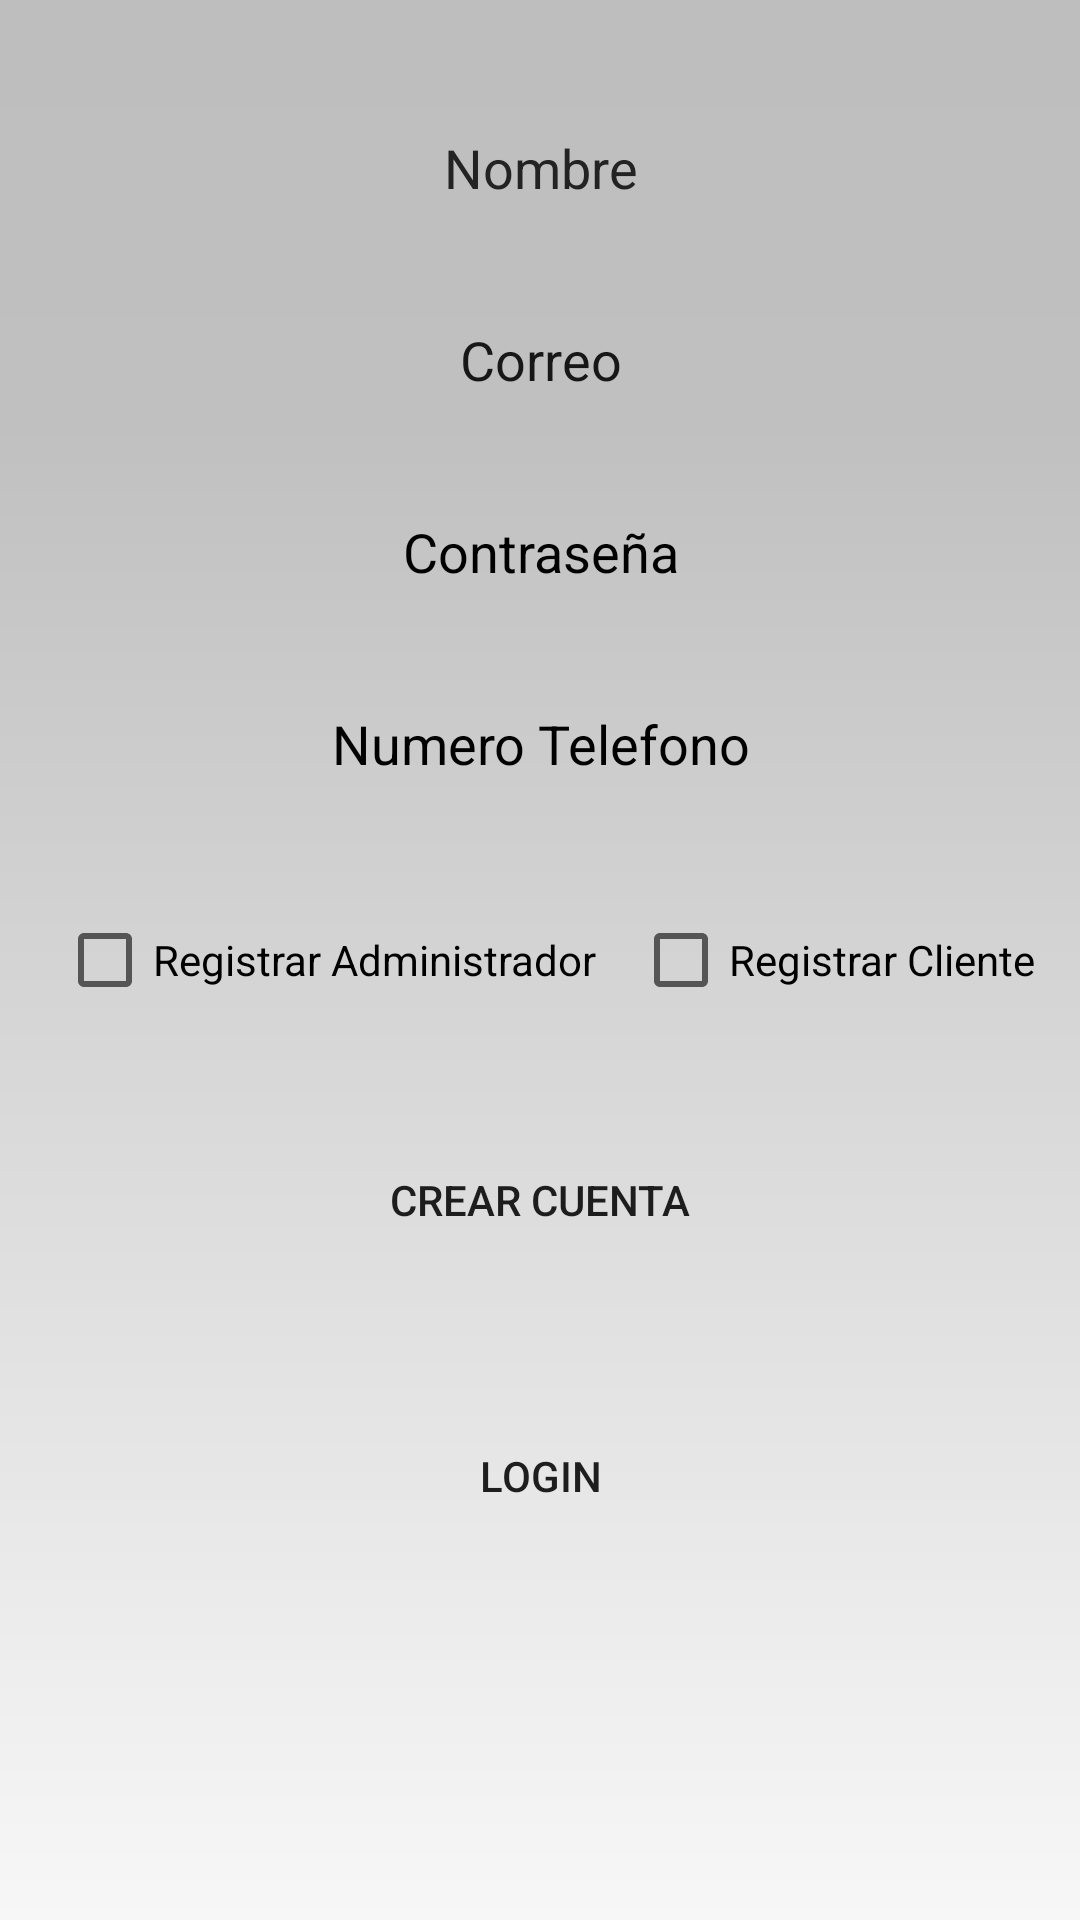

Android layout source for this screen:
<!-- AndroidManifest.xml: application theme Theme.AccidentControl_final -->
<!-- res/layout/activity_registro_usuario.xml -->
<?xml version="1.0" encoding="utf-8"?>
<androidx.constraintlayout.widget.ConstraintLayout xmlns:android="http://schemas.android.com/apk/res/android"
    xmlns:app="http://schemas.android.com/apk/res-auto"
    xmlns:tools="http://schemas.android.com/tools"
    android:id="@+id/fondoRegistrar"
    android:layout_width="match_parent"
    android:layout_height="match_parent"
    android:layout_gravity="center"
    android:background="@drawable/gradient"
    android:visibility="visible"
    tools:context=".RegistroUsuario"
    tools:visibility="visible">

    <androidx.constraintlayout.widget.ConstraintLayout
        android:layout_width="wrap_content"
        android:layout_height="match_parent"
        android:layout_gravity="center"
        android:layout_marginTop="16dp"
        android:layout_marginBottom="16dp"
        android:visibility="visible"
        app:layout_constraintBottom_toBottomOf="parent"
        app:layout_constraintEnd_toEndOf="parent"
        app:layout_constraintStart_toStartOf="parent"
        app:layout_constraintTop_toTopOf="parent"
        app:layout_constraintVertical_bias="0.49"
        tools:visibility="visible">

        <EditText
            android:id="@+id/registerName"
            android:layout_width="0dp"
            android:layout_height="wrap_content"
            android:layout_marginStart="16dp"
            android:layout_marginTop="16dp"
            android:layout_marginEnd="16dp"
            android:layout_marginBottom="8dp"
            android:autofillHints=""
            android:background="@drawable/coners"
            android:ems="12"
            android:gravity="center"
            android:hint="Nombre"
            android:inputType="textPersonName"
            android:minHeight="48dp"
            android:textColor="#070707"
            android:textColorHint="#232323"
            app:layout_constraintBottom_toTopOf="@+id/registerEmail"
            app:layout_constraintEnd_toEndOf="parent"
            app:layout_constraintStart_toStartOf="parent"
            app:layout_constraintTop_toTopOf="parent" />

        <EditText
            android:id="@+id/registerEmail"
            android:layout_width="0dp"
            android:layout_height="wrap_content"
            android:layout_marginStart="16dp"
            android:layout_marginTop="8dp"
            android:layout_marginEnd="16dp"
            android:layout_marginBottom="8dp"
            android:background="@drawable/coners"
            android:ems="10"
            android:gravity="center"
            android:hint="Correo"
            android:inputType="textEmailAddress"
            android:minHeight="48dp"
            android:textColor="#000000"
            android:textColorHint="#171717"
            app:layout_constraintBottom_toTopOf="@+id/registerPassword"
            app:layout_constraintEnd_toEndOf="parent"
            app:layout_constraintStart_toStartOf="parent"
            app:layout_constraintTop_toBottomOf="@+id/registerName" />

        <EditText
            android:id="@+id/registerPassword"
            android:layout_width="0dp"
            android:layout_height="wrap_content"
            android:layout_marginStart="16dp"
            android:layout_marginTop="8dp"
            android:layout_marginEnd="16dp"
            android:layout_marginBottom="8dp"
            android:background="@drawable/coners"
            android:ems="10"
            android:gravity="center"
            android:hint="Contraseña"
            android:inputType="textPassword"
            android:minHeight="48dp"
            android:textColor="#000000"
            android:textColorHint="#000000"
            app:layout_constraintBottom_toTopOf="@+id/registerPhone"
            app:layout_constraintEnd_toEndOf="parent"
            app:layout_constraintStart_toStartOf="parent"
            app:layout_constraintTop_toBottomOf="@+id/registerEmail" />

        <EditText
            android:id="@+id/registerPhone"
            android:layout_width="0dp"
            android:layout_height="wrap_content"
            android:layout_marginStart="16dp"
            android:layout_marginTop="8dp"
            android:layout_marginEnd="16dp"
            android:layout_marginBottom="12dp"
            android:background="@drawable/coners"
            android:ems="10"
            android:gravity="center"
            android:hint="Numero Telefono"
            android:inputType="phone"
            android:minHeight="48dp"
            android:textColor="#000000"
            android:textColorHint="#000000"
            app:layout_constraintBottom_toTopOf="@+id/administrador"
            app:layout_constraintEnd_toEndOf="parent"
            app:layout_constraintStart_toStartOf="parent"
            app:layout_constraintTop_toBottomOf="@+id/registerPassword" />

        <CheckBox
            android:id="@+id/administrador"
            android:layout_width="wrap_content"
            android:layout_height="wrap_content"
            android:layout_marginStart="20dp"
            android:layout_marginTop="12dp"
            android:layout_marginEnd="12dp"
            android:layout_marginBottom="32dp"
            android:text="Registrar Administrador"
            app:layout_constraintBottom_toTopOf="@+id/RegresarEmpleado"
            app:layout_constraintEnd_toStartOf="@+id/empleado"
            app:layout_constraintStart_toStartOf="parent"
            app:layout_constraintTop_toBottomOf="@+id/registerPhone" />

        <CheckBox
            android:id="@+id/empleado"
            android:layout_width="wrap_content"
            android:layout_height="wrap_content"
            android:layout_marginTop="12dp"
            android:layout_marginEnd="16dp"
            android:layout_marginBottom="32dp"
            android:text="Registrar Cliente"
            app:layout_constraintBottom_toTopOf="@+id/RegresarEmpleado"
            app:layout_constraintEnd_toEndOf="parent"
            app:layout_constraintHorizontal_bias="0.422"
            app:layout_constraintStart_toEndOf="@+id/administrador"
            app:layout_constraintTop_toBottomOf="@+id/registerPhone" />

        <Button
            android:id="@+id/RegresarEmpleado"
            android:layout_width="0dp"
            android:layout_height="wrap_content"
            android:layout_marginStart="16dp"
            android:layout_marginTop="32dp"
            android:layout_marginEnd="16dp"
            android:background="@drawable/coners"
            android:text="Crear Cuenta"
            app:layout_constraintEnd_toEndOf="parent"
            app:layout_constraintStart_toStartOf="parent"
            app:layout_constraintTop_toBottomOf="@+id/empleado" />

        <Button
            android:id="@+id/gotoLogin"
            android:layout_width="0dp"
            android:layout_height="wrap_content"
            android:layout_marginStart="16dp"
            android:layout_marginTop="8dp"
            android:layout_marginEnd="16dp"
            android:layout_marginBottom="16dp"
            android:background="@drawable/coners"
            android:text="Login"
            app:layout_constraintBottom_toBottomOf="parent"
            app:layout_constraintEnd_toEndOf="parent"
            app:layout_constraintHorizontal_bias="1.0"
            app:layout_constraintStart_toStartOf="parent"
            app:layout_constraintTop_toBottomOf="@+id/RegresarEmpleado"
            app:layout_constraintVertical_bias="0.281" />

    </androidx.constraintlayout.widget.ConstraintLayout>

</androidx.constraintlayout.widget.ConstraintLayout>
<!-- resources referenced by this layout -->
<resources>
  <!-- drawable gradient (drawable) -->
  <shape xmlns:android="http://schemas.android.com/apk/res/android" android:shape="rectangle" >
      <gradient
          android:type="linear"
          android:centerX="78%"
          android:startColor="#FFf7f7f7"
          android:centerColor="#FFC0C0C0"
          android:endColor="#FFbebebe"
          android:angle="90"/>
  </shape>
  <style name="Theme.AccidentControl_final" parent="Theme.MaterialComponents.DayNight.DarkActionBar">
          
          <item name="colorPrimary">@color/purple_500</item>
          <item name="colorPrimaryVariant">@color/purple_700</item>
          <item name="colorOnPrimary">@color/white</item>
          
          <item name="colorSecondary">@color/teal_200</item>
          <item name="colorSecondaryVariant">@color/teal_700</item>
          <item name="colorOnSecondary">@color/black</item>
          
          <item name="android:statusBarColor" tools:targetApi="l">?attr/colorPrimaryVariant</item>
          
      </style>
  <!-- not gathered from this repository: default colours our renderer supplied (Android Studio template values) -->
  <color name="purple_500">#FF6200EE</color>
  <color name="purple_700">#FF3700B3</color>
  <color name="teal_200">#FF03DAC5</color>
  <color name="teal_700">#FF018786</color>
  <color name="black">#FF000000</color>
  <color name="white">#FFFFFFFF</color>
</resources>
